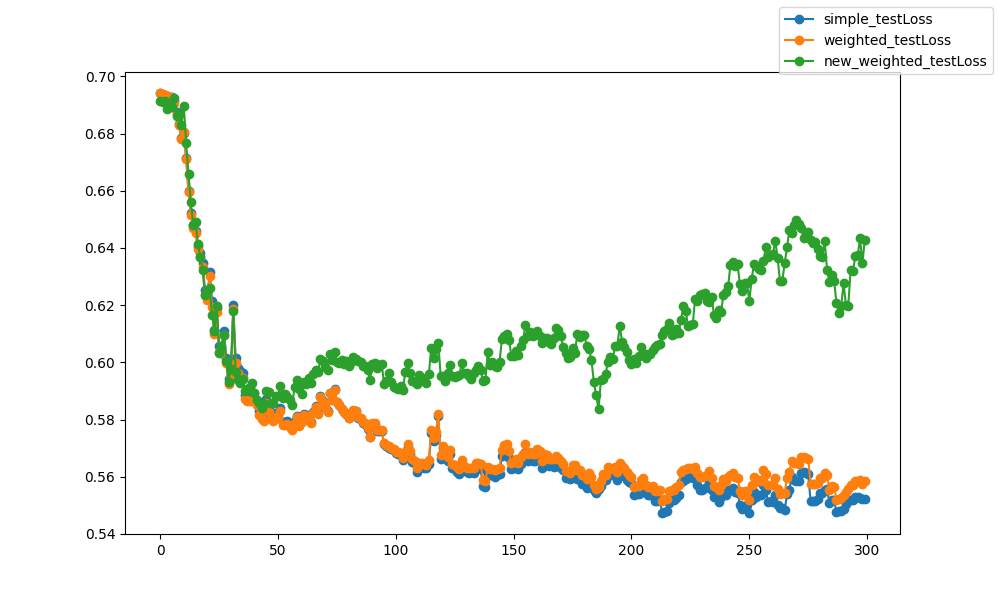

The table this chart was drawn from, first rows:
epoch, epoch, simple_testLoss, weighted_testLoss, new_weighted_testLoss
0, 0, 0.6942, 0.6942, 0.6915
1, 1, 0.6937, 0.6937, 0.6911
2, 2, 0.6934, 0.6934, 0.6914
3, 3, 0.6931, 0.6931, 0.6885
4, 4, 0.6927, 0.6927, 0.6895
5, 5, 0.6926, 0.6922, 0.6892
6, 6, 0.6913, 0.6906, 0.6925
7, 7, 0.6876, 0.6868, 0.6861
8, 8, 0.6833, 0.683, 0.6869
9, 9, 0.6783, 0.6782, 0.6831
10, 10, 0.6801, 0.6807, 0.6898
11, 11, 0.6715, 0.6711, 0.6767
12, 12, 0.6598, 0.6595, 0.666
13, 13, 0.6521, 0.6516, 0.656
14, 14, 0.6481, 0.647, 0.6482
15, 15, 0.6459, 0.6452, 0.6493
16, 16, 0.6408, 0.6397, 0.6414
17, 17, 0.6381, 0.6368, 0.6368
18, 18, 0.6348, 0.6335, 0.6323
19, 19, 0.6254, 0.6236, 0.6235
20, 20, 0.623, 0.6217, 0.6247
21, 21, 0.6317, 0.6301, 0.6259
22, 22, 0.6213, 0.6194, 0.6167
23, 23, 0.6114, 0.6098, 0.6109
24, 24, 0.619, 0.6176, 0.6196
25, 25, 0.6056, 0.6036, 0.6033
26, 26, 0.6049, 0.6033, 0.6056
27, 27, 0.6111, 0.6095, 0.6096
28, 28, 0.6015, 0.5998, 0.6006
29, 29, 0.5943, 0.5924, 0.5933
30, 30, 0.5966, 0.5951, 0.5976
31, 31, 0.62, 0.6187, 0.6179
32, 32, 0.6016, 0.5997, 0.5965
33, 33, 0.5981, 0.5962, 0.5939
34, 34, 0.5971, 0.595, 0.5927
35, 35, 0.5963, 0.5946, 0.5943
36, 36, 0.5886, 0.587, 0.59
37, 37, 0.588, 0.5865, 0.5906
38, 38, 0.5879, 0.5865, 0.5913
39, 39, 0.5876, 0.5864, 0.5928
40, 40, 0.5893, 0.5876, 0.5892
41, 41, 0.5866, 0.585, 0.587
42, 42, 0.5829, 0.5815, 0.586
43, 43, 0.5816, 0.5801, 0.584
44, 44, 0.581, 0.5796, 0.5853
45, 45, 0.5871, 0.5857, 0.5901
46, 46, 0.5837, 0.5825, 0.5895
47, 47, 0.5815, 0.5801, 0.5857
48, 48, 0.5808, 0.5795, 0.5858
49, 49, 0.5822, 0.581, 0.5882
50, 50, 0.5817, 0.5805, 0.5884
51, 51, 0.5842, 0.5831, 0.5916
52, 52, 0.5793, 0.5782, 0.5875
53, 53, 0.5791, 0.5782, 0.5889
54, 54, 0.5795, 0.5785, 0.588
55, 55, 0.5784, 0.5773, 0.587
56, 56, 0.5774, 0.5762, 0.585
57, 57, 0.5796, 0.5789, 0.5914
58, 58, 0.5814, 0.5808, 0.594
59, 59, 0.5785, 0.5779, 0.5908
... 240 more rows
